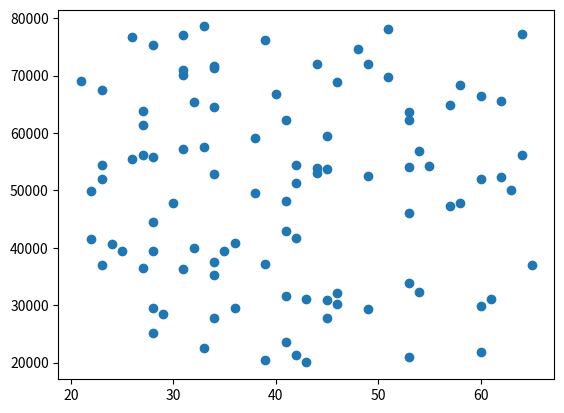

This figure's Python source:
# question7.py
#
# Makes a list called ages that has, the same number random values
# as salaries, (range:21 to 65) . Make scatter plot of this data.
#
# Author: Andrew Beatty


import numpy as np
import matplotlib.pyplot as plt

min = 20000
max = 80001 # I put in 80001 in because the numpy randint does not include the max value
numEntries = 100
minAge = 21
maxAge = 66

np.random.seed(1)
salaries = np.random.randint(min, max, numEntries)
ages = np.random.randint(minAge, maxAge, numEntries)

plt.scatter(ages, salaries) # Very random scatterchart
plt.show()